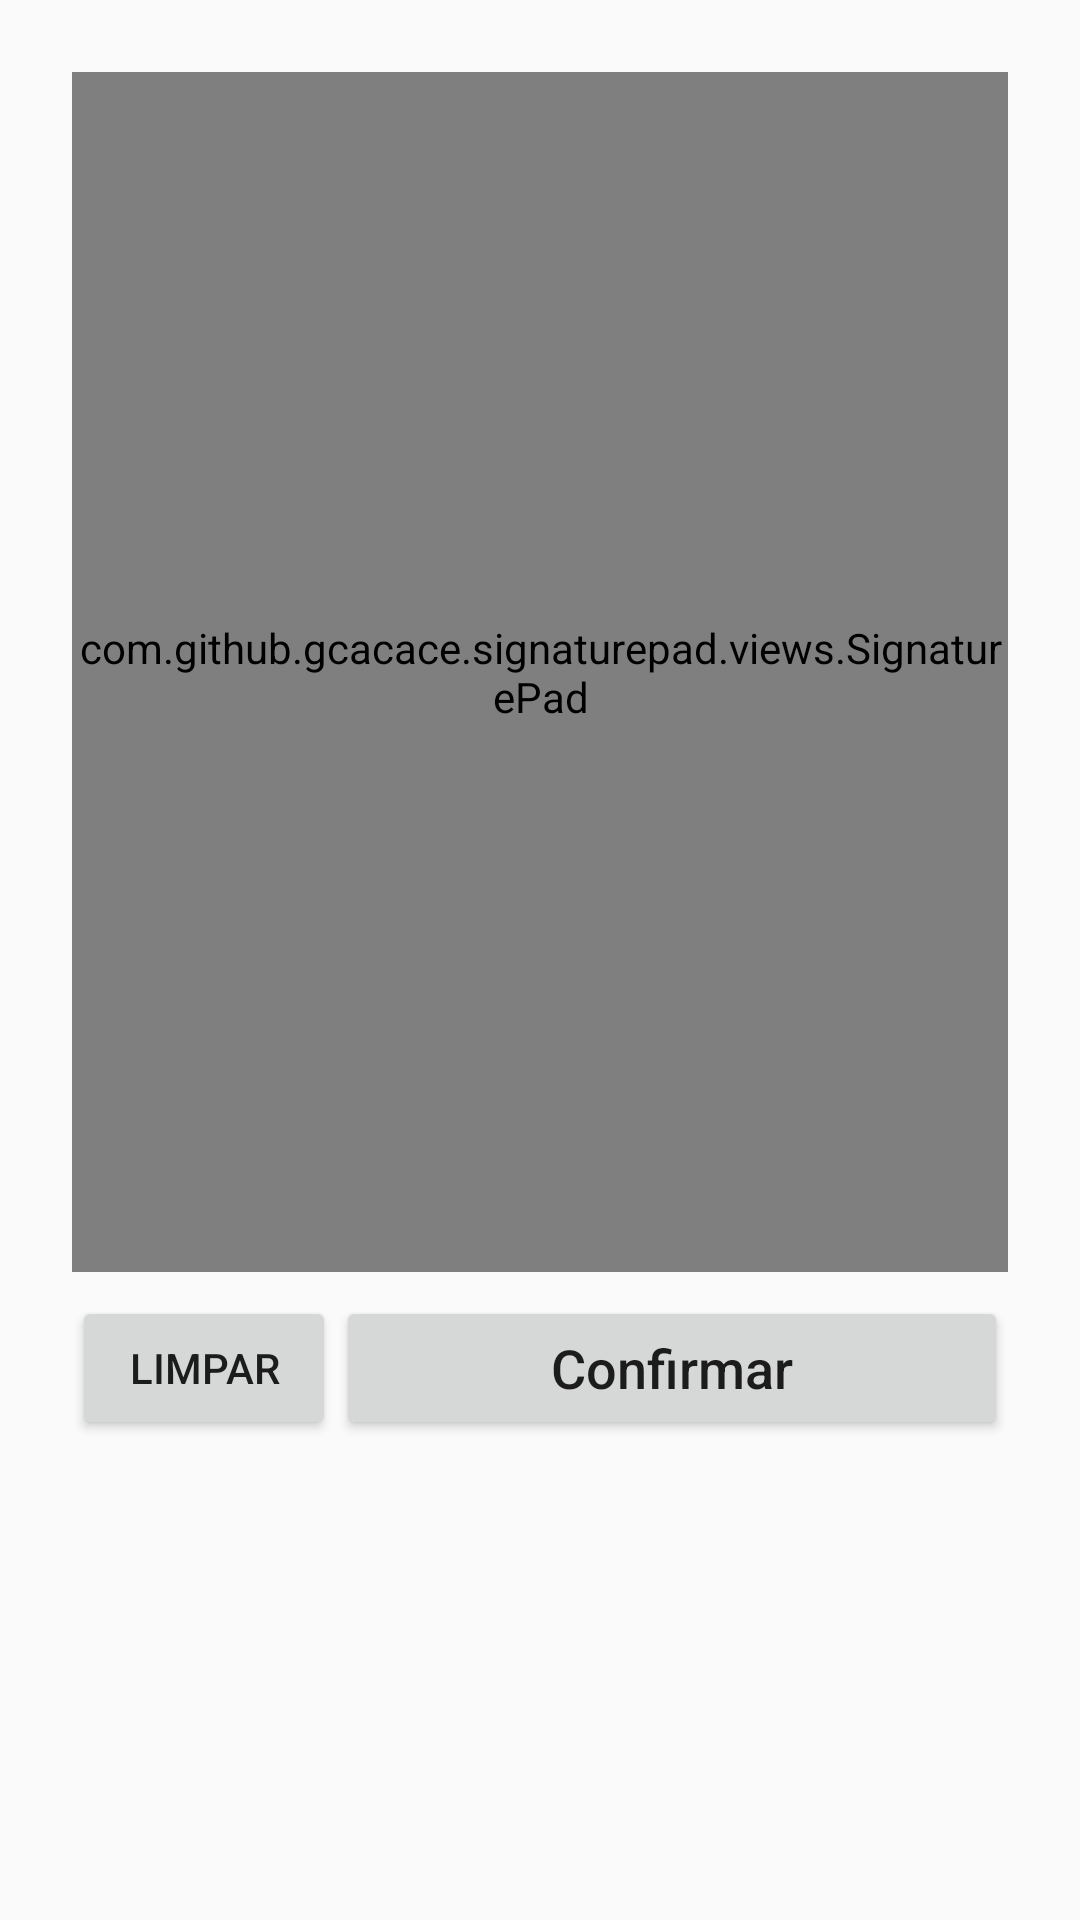

Android layout source for this screen:
<!-- AndroidManifest.xml: application theme Theme.Motorista_MKV -->
<!-- res/layout/activity_ass_signature.xml -->
<?xml version="1.0" encoding="utf-8"?>
<androidx.constraintlayout.widget.ConstraintLayout
    xmlns:android="http://schemas.android.com/apk/res/android"
    xmlns:app="http://schemas.android.com/apk/res-auto"
    android:layout_width="match_parent"
    android:layout_height="match_parent"
    android:padding="24dp">

    
    <com.github.gcacace.signaturepad.views.SignaturePad
        android:id="@+id/signaturePad"
        android:layout_width="0dp"
        android:layout_height="400dp"
        android:background="#f1f1f1"
        app:strokeColor="#000000"
        app:minWidth="3dp"
        app:maxWidth="5dp"
        app:layout_constraintTop_toTopOf="parent"
        app:layout_constraintBottom_toTopOf="@id/btnClear"
        app:layout_constraintStart_toStartOf="parent"
        app:layout_constraintEnd_toEndOf="parent" />

    
    <Button
        android:id="@+id/btnClear"
        android:layout_width="wrap_content"
        android:layout_height="wrap_content"
        android:layout_marginTop="8dp"
        android:text="Limpar"
        app:layout_constraintTop_toBottomOf="@id/signaturePad"
        app:layout_constraintStart_toStartOf="parent" />

    
    <Button
        android:id="@+id/btnConfirm"
        android:layout_width="0dp"
        android:layout_height="wrap_content"
        android:layout_marginTop="8dp"
        android:text="Confirmar"
        android:textAllCaps="false"
        android:textSize="18sp"
        app:layout_constraintTop_toBottomOf="@id/signaturePad"
        app:layout_constraintEnd_toEndOf="parent"
        app:layout_constraintStart_toEndOf="@id/btnClear" />
</androidx.constraintlayout.widget.ConstraintLayout>
<!-- resources referenced by this layout -->
<resources>
  <style name="Theme.Motorista_MKV" parent="Theme.AppCompat.DayNight.NoActionBar">
          
          <item name="colorPrimary">@color/purple_500</item>
          <item name="colorPrimaryVariant">@color/azul_escuro</item>
          <item name="colorPrimaryContainer">@color/azul_escuro</item>
          <item name="colorOnPrimary">@color/white</item>
          
          <item name="colorSecondary">@color/teal_200</item>
          <item name="colorSecondaryVariant">@color/teal_700</item>
          <item name="colorOnSecondary">@color/white</item>
          
          <item name="android:statusBarColor">?attr/colorPrimaryVariant</item>
          
          <item name="colorSurface">@color/white</item>
          <item name="colorOnSurface">@color/black</item>
      </style>
  <color name="purple_500">#FF6200EE</color>
  <color name="azul_escuro">#263273</color>
  <color name="white">#FFFFFFFF</color>
  <color name="teal_200">#FF03DAC5</color>
  <color name="teal_700">#FF018786</color>
  <color name="black">#FF000000</color>
</resources>
